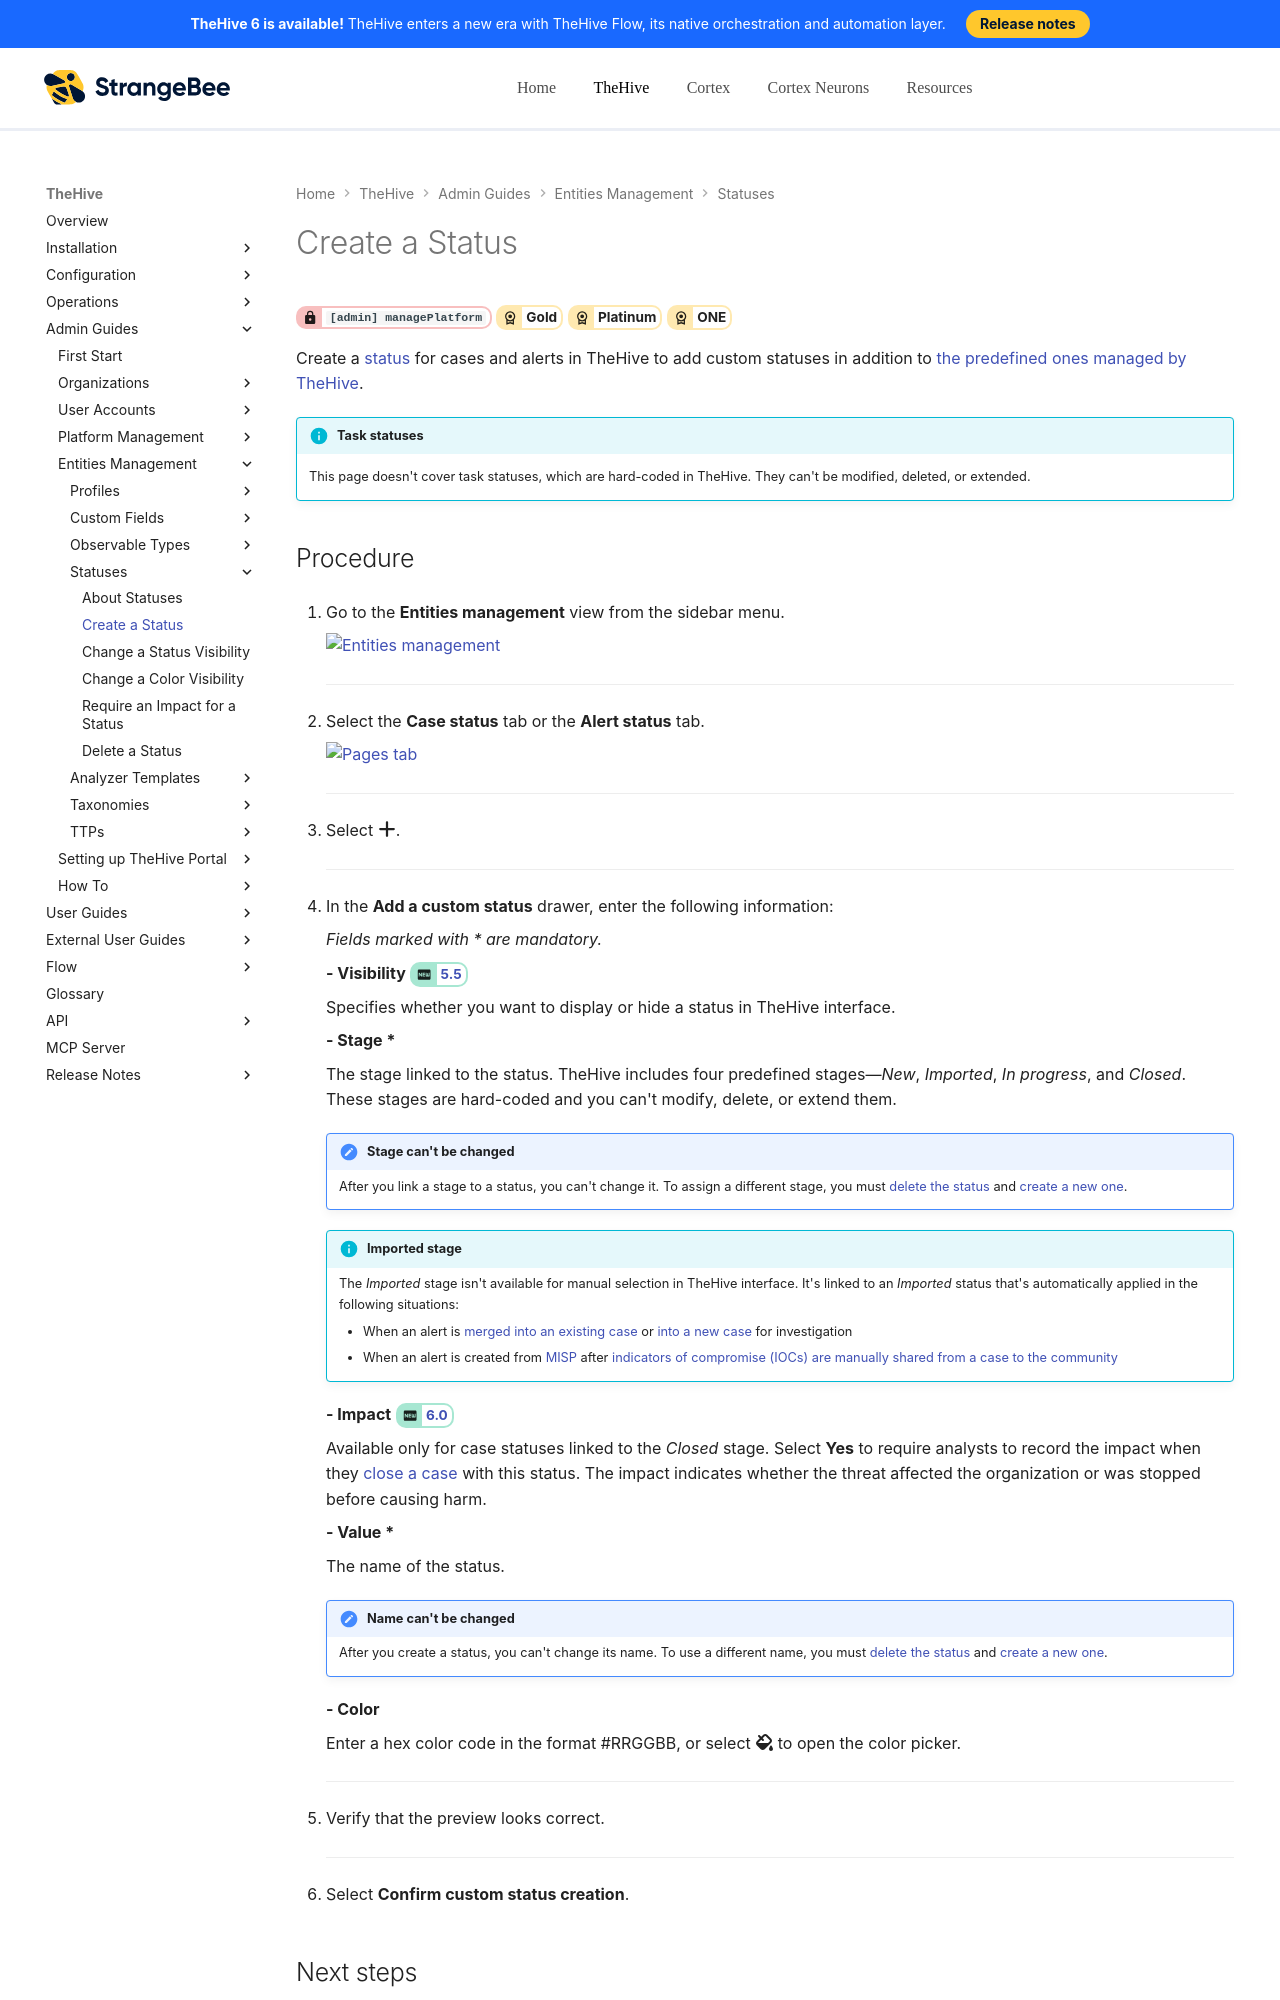

repository: StrangeBeeCorp/docs · page: thehive/administration/status/create-a-status/index.html · generator: mkdocs

# Create a Status

<!-- md:permission `[admin] managePlatform` --> <!-- md:license Gold --> <!-- md:license Platinum --> <!-- md:license ONE -->

Create a [status](about-statuses.md) for cases and alerts in TheHive to add custom statuses in addition to [the predefined ones managed by TheHive](about-statuses.md#predefined-statuses).

{% include-markdown "includes/task-statuses-excluded.md" %}

<h2>Procedure</h2>

1. {% include-markdown "includes/entities-management-view-go-to.md" %}

    ---

2. {% include-markdown "includes/status-tab-go-to.md" %}

    ---

3. Select :fontawesome-solid-plus:.

    ---

4. In the **Add a custom status** drawer, enter the following information:

    *Fields marked with \* are mandatory.*

    **- Visibility** <!-- md:version 5.5 -->

    Specifies whether you want to display or hide a status in TheHive interface.

    **- Stage \***

    The stage linked to the status. TheHive includes four predefined stages—*New*, *Imported*, *In progress*, and *Closed*. These stages are hard-coded and you can't modify, delete, or extend them.

    !!! note "Stage can't be changed"
        After you link a stage to a status, you can't change it. To assign a different stage, you must [delete the status](delete-a-status.md) and [create a new one](create-a-status.md).

    !!! info "Imported stage"
        The *Imported* stage isn't available for manual selection in TheHive interface. It's linked to an *Imported* status that's automatically applied in the following situations:
        
        * When an alert is [merged into an existing case](../../user-guides/analyst-corner/alerts/add-an-alert-to-an-existing-case.md) or [into a new case](../../user-guides/analyst-corner/alerts/create-a-case-from-an-alert.md) for investigation
        * When an alert is created from [MISP](../misp-integration/about-misp-integration.md) after [indicators of compromise (IOCs) are manually shared from a case to the community](../../user-guides/analyst-corner/cases/export-a-case-to-misp.md)

    **- Impact** <!-- md:version 6.0 -->
